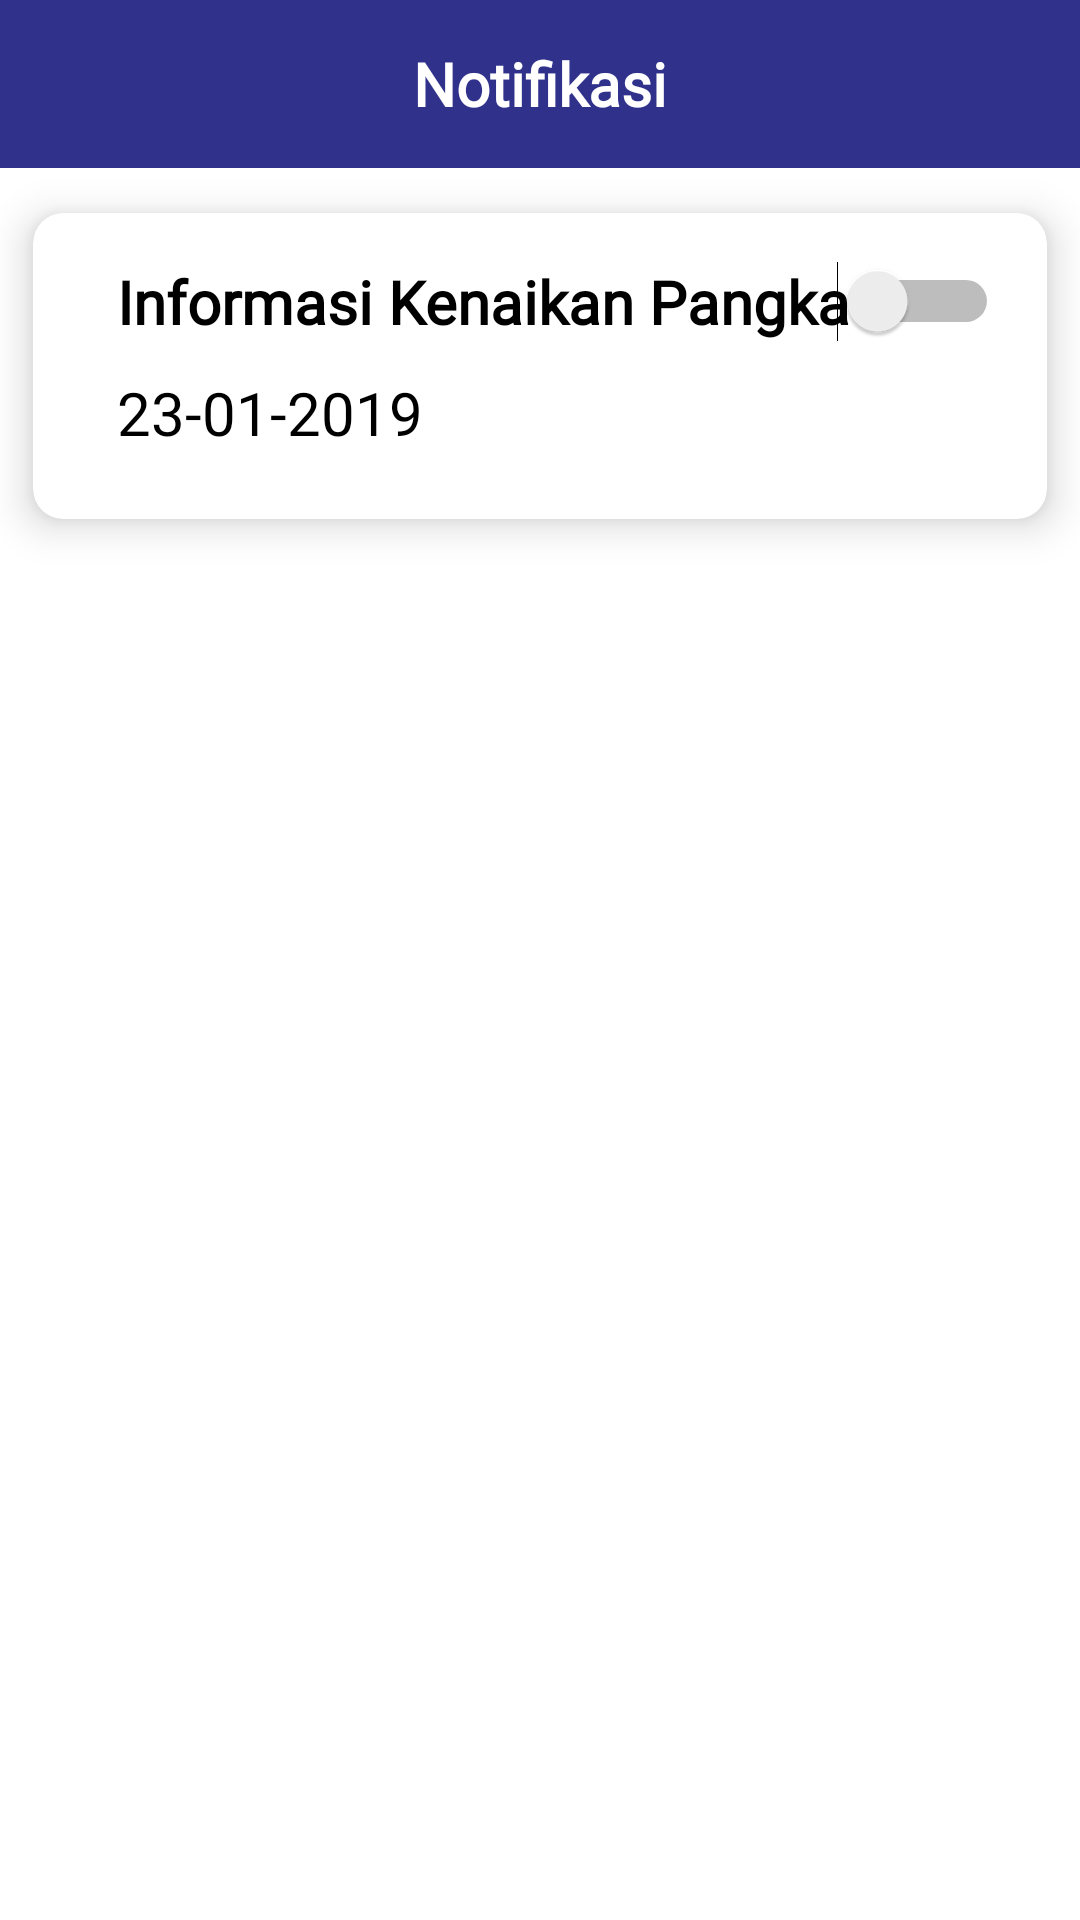

Reconstruct the res/layout file that produces this screen, plus the resources it refers to.
<!-- AndroidManifest.xml: application theme Theme.DinasPerhubungan -->
<!-- res/layout/fragment_notifikasi.xml -->
<?xml version="1.0" encoding="utf-8"?>
<androidx.constraintlayout.widget.ConstraintLayout
    xmlns:android="http://schemas.android.com/apk/res/android"
    xmlns:tools="http://schemas.android.com/tools"
    android:layout_width="match_parent"
    android:layout_height="match_parent"
    android:background="@color/white"
    xmlns:app="http://schemas.android.com/apk/res-auto"
    tools:context=".ui.mainhome.fragment.NotifikasiFragment">


    <RelativeLayout
        android:id="@+id/relativeLayout"
        android:layout_width="wrap_content"
        android:layout_height="wrap_content"
        app:layout_constraintEnd_toEndOf="parent"
        app:layout_constraintStart_toStartOf="parent"
        app:layout_constraintTop_toTopOf="parent">

        <androidx.appcompat.widget.Toolbar
            android:id="@+id/toolbar"
            android:layout_width="match_parent"
            android:layout_height="wrap_content"
            android:background="@color/blue"
            android:minHeight="?attr/actionBarSize"
            android:theme="?attr/actionBarTheme">


            <TextView
                android:id="@+id/name"
                android:layout_width="wrap_content"
                android:layout_height="wrap_content"
                android:layout_centerVertical="true"
                android:layout_gravity="center"
                android:text="@string/notifikasi"
                android:fontFamily="@font/poppins_semibold"
                android:textColor="@color/white"
                android:textSize="20sp"
                android:textStyle="bold" />
        </androidx.appcompat.widget.Toolbar>

    </RelativeLayout>


    <LinearLayout
        android:layout_width="match_parent"
        android:layout_height="wrap_content"
        app:layout_constraintTop_toBottomOf="@+id/relativeLayout">
        <include
            android:id="@+id/card_image"
            layout="@layout/card_notif"
            android:layout_width="match_parent"
            android:layout_height="wrap_content" />

    </LinearLayout>



</androidx.constraintlayout.widget.ConstraintLayout>
<!-- res/layout/card_notif.xml (included above) -->
<androidx.cardview.widget.CardView
    app:cardCornerRadius="10dp"
    app:cardElevation="8dp"
    app:cardUseCompatPadding="true"
    card_view:cardCornerRadius="10dp"
    android:layout_width="match_parent"
    android:layout_height="wrap_content"
    xmlns:app="http://schemas.android.com/apk/res-auto"
    xmlns:android="http://schemas.android.com/apk/res/android"
    xmlns:card_view="http://schemas.android.com/tools">

        <LinearLayout
            android:orientation="vertical"
            android:layout_width="match_parent"
            android:layout_height="wrap_content">

            <LinearLayout
                android:orientation="horizontal"
                android:weightSum="3"
                android:gravity="start"
                android:layout_width="match_parent"
                android:layout_height="wrap_content"
                android:padding="16dp">

                <RelativeLayout
                    android:layout_width="wrap_content"
                    android:layout_height="match_parent"
                    android:layout_marginStart="12dp">

                    <TextView
                        android:id="@+id/userNames"
                        android:layout_width="match_parent"
                        android:layout_height="wrap_content"
                        android:layout_marginEnd="16dp"
                        android:ellipsize="end"
                        android:maxLines="1"
                        android:text="@string/informasi_kenaikan_pangkat"
                        android:textColor="@color/black"
                        android:fontFamily="@font/poppins_regular"
                        android:textSize="20sp"
                        android:textStyle="bold" />

                    <Switch
                        android:id="@+id/notif_switch"
                        android:layout_width="match_parent"
                        android:layout_height="wrap_content"
                        android:layout_alignParentEnd="true"
                        android:layout_alignParentTop="true"
                        />


                    <TextView
                        android:layout_width="match_parent"
                        android:layout_height="wrap_content"
                        android:layout_below="@id/userNames"
                        android:layout_marginTop="10dp"
                        android:text="23-01-2019"
                        android:fontFamily="@font/poppins_regular"
                        android:textColor="@color/black"
                        android:textSize="20sp"
                        android:layout_marginBottom="6dp"
                        android:id="@+id/tanggal_notif"/>

                </RelativeLayout>
            </LinearLayout>

        </LinearLayout>
    </androidx.cardview.widget.CardView>
<!-- resources referenced by this layout -->
<resources>
  <color name="black">#FF000000</color>
  <color name="blue">#2F318B</color>
  <color name="white">#FFFFFFFF</color>
  <string name="informasi_kenaikan_pangkat">Informasi Kenaikan Pangkat</string>
  <string name="notifikasi">Notifikasi</string>
  <style name="Theme.DinasPerhubungan" parent="Base.Theme.DinasPerhubungan" />
  <style name="Base.Theme.DinasPerhubungan" parent="Theme.AppCompat.DayNight.NoActionBar">
          
          <item name="colorPrimary">@color/white</item>
          <item name="colorPrimaryVariant">@color/blue</item>
          <item name="colorOnPrimary">@color/white</item>
          
          <item name="colorSecondary">@color/white</item>
          <item name="colorSecondaryVariant">@color/blue</item>
          <item name="colorOnSecondary">@color/white</item>
          
          <item name="android:statusBarColor">@color/white</item>
          
          <item name="windowNoTitle">true</item>
          <item name="windowActionBar">false</item>
      </style>
</resources>
